Run: headless pygame with SDL's dummy video driver; simulated clock (each Clock.tick advances the game by its frame time, no real sleeping); random seed 0; keys injected as events and as key.get_pressed() state; mouse plan: one left click at the window centre at the start of phase 2, then a move to the lower-right quarter at the start of phase 3.
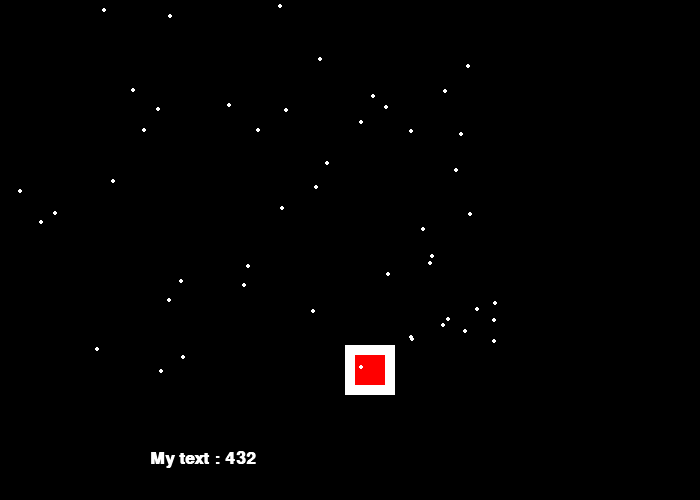
Frame 1 of 4 · flips 1–60 · no input
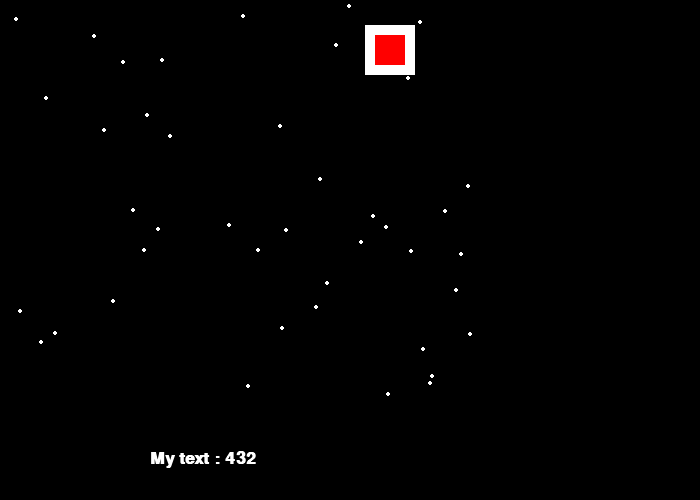
Frame 2 of 4 · flips 61–180 · clicked the window centre · tapped SPACE, RETURN · held RIGHT (→), D
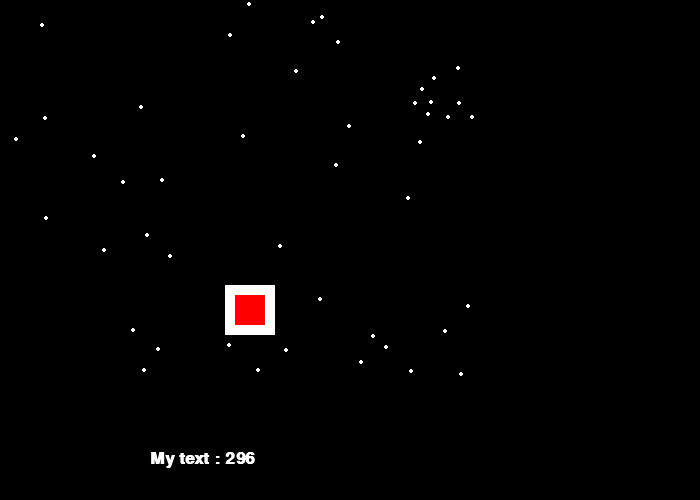
Frame 3 of 4 · flips 181–300 · moved the mouse to the lower-right quarter · held DOWN (↓), S
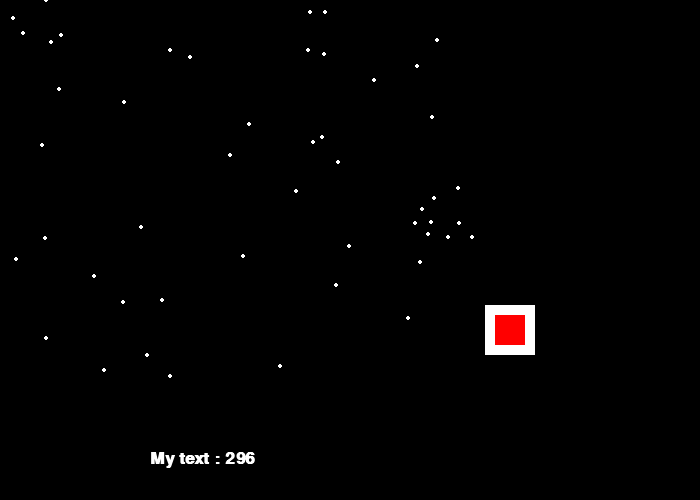
Frame 4 of 4 · flips 301–420 · held LEFT (←), A, UP (↑), W

The pygame program that drew these frames:

# PythonScript.py
import random
# Import a library of functions called 'pygame'
import pygame
import math
# Initialize the game engine
t = pygame.init()

# Define some colors
BLACK = (0,   0,   0)
WHITE = (255, 255, 255)
GREEN = (0, 255,   0)
RED = (255,   0,   0)
BLUE = (0,   0, 255)

PI = math.pi

# 화면 사이즈, 튜플 형식
size = (700, 500)
# 화면 띄우기
screen = pygame.display.set_mode(size)
# 화면 제목
pygame.display.set_caption("Crawler")

# Loop until the user clicks the close button.
done = False
# Used to manage how fast the screen updates
clock = pygame.time.Clock()
rect_x = 50
rect_y = 50
# Speed and direction of rectangle
rect_change_x = 5
rect_change_y = 5
swap = True
# Create an empty array
snow_list = []
for i in range(50):
    x = random.randrange(0, 500)
    y = random.randrange(0, 400)
    snow_list.append([x, y])

# -------- Main Program Loop -----------
while not done:
    # --- Main event loop
    for event in pygame.event.get():  # User did something
        if event.type == pygame.QUIT:  # If user clicked close
            print("pygame Quit.")
            done = True  # Flag that we are done so we exit this loop
        elif event.type == pygame.KEYDOWN:
            print("User pressed a key.")
        elif event.type == pygame.KEYUP:
            print("User let go of a key.")
        elif event.type == pygame.MOUSEBUTTONDOWN:
            print("User pressed a mouse button")
    # --- Game logic should go here

    # First, clear the screen to white. Don't put other drawing commands

    # above this, or they will be erased with this command. 화면 지우기
    screen.fill(BLACK)  # Clear the screen and set the screen background

    # --- Drawing code should go here ##############
    pygame.draw.rect(screen, WHITE, [rect_x, rect_y, 50, 50])
    pygame.draw.rect(screen, RED, [rect_x + 10, rect_y + 10, 30, 30])

    rect_x += rect_change_x
    rect_y += rect_change_y
    # Bounce the rectangle if needed
    if rect_y > 450 or rect_y < 0:
        rect_change_y = rect_change_y * -1
    if rect_x > 650 or rect_x < 0:
        rect_change_x = rect_change_x * -1

    # Select the font to use, size, bold, italics
    font = pygame.font.SysFont('Calibri', 25, True, False)
    # Render the text. "True" means anti-aliased text.
    # Black is the color. The variable BLACK was defined
    # above as a list of [0, 0, 0]
    # Note: This line creates an image of the letters,
    # but does not put it on the screen yet.
    text = font.render("My text : "+str(snow_list[0][0]), True, WHITE)
    # Put the image of the text on the screen at 250x250
    screen.blit(text, [150, 450])

    # let it snow
    # for i in range(50):
    #     x = random.randrange(0, 400)
    #     y = random.randrange(0, 400)
    #     pygame.draw.circle(screen, WHITE, [x, y], 2)
    # Process each snow flake in the list
    for i in range(len(snow_list)):

        # Draw the snow flake
        pygame.draw.circle(screen, WHITE, snow_list[i], 2)

        # Move the snow flake down one pixel
        snow_list[i][1] += 1

        # If the snow flake has moved off the bottom of the screen
        if snow_list[i][1] > 400:
            # Reset it just above the top
            y = random.randrange(-50, -10)
            snow_list[i][1] = y
            # Give it a new x position
            x = random.randrange(0, 500)
            snow_list[i][0] = x

    # --- Go ahead and update the screen with what we've drawn. 화면 뒤집기
    pygame.display.flip()
    # --- Limit to 60 frames per second
    clock.tick(60)

#  close the window and quit.
pygame.quit()
